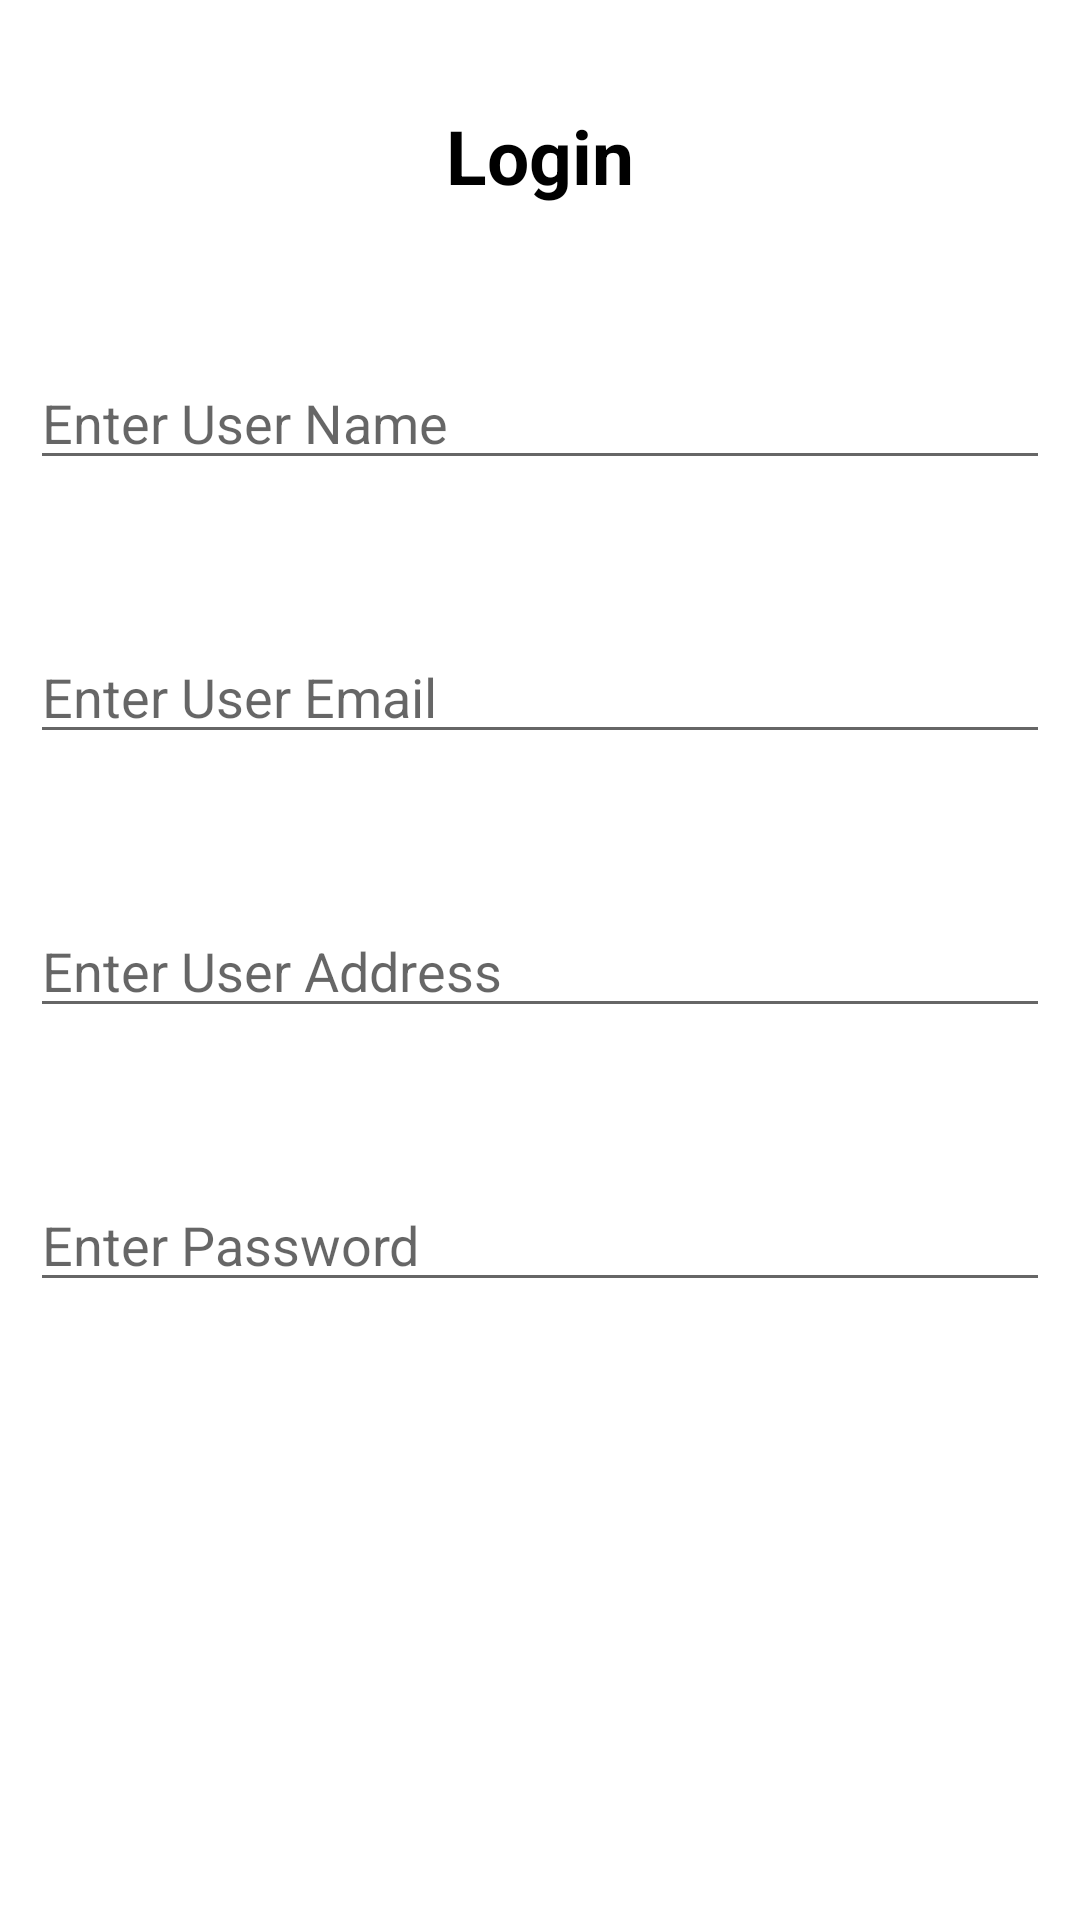

Android layout source for this screen:
<!-- AndroidManifest.xml: application theme Theme.BranchesTesting -->
<!-- res/layout/activity_registartion.xml -->
<?xml version="1.0" encoding="utf-8"?>
<LinearLayout xmlns:android="http://schemas.android.com/apk/res/android"
    xmlns:app="http://schemas.android.com/apk/res-auto"
    xmlns:tools="http://schemas.android.com/tools"
    android:layout_width="match_parent"
    android:layout_height="match_parent"
    tools:context=".Registration"
    android:orientation="vertical"
    android:padding="10dp">

    <TextView
        android:layout_width="match_parent"
        android:layout_height="wrap_content"
        android:text="Login"
        android:gravity="center"
        android:textColor="@color/black"
        android:textSize="25dp"
        android:textStyle="bold"
        android:layout_marginTop="25dp"
        />

    <EditText
        android:layout_width="match_parent"
        android:layout_height="wrap_content"
        android:layout_marginTop="50dp"
        android:hint="Enter User Name"/>

    <EditText
        android:layout_width="match_parent"
        android:layout_height="wrap_content"
        android:layout_marginTop="50dp"
        android:hint="Enter User Email"/>

    <EditText
        android:layout_width="match_parent"
        android:layout_height="wrap_content"
        android:layout_marginTop="50dp"
        android:hint="Enter User Address"/>

    <EditText
        android:layout_width="match_parent"
        android:layout_height="wrap_content"
        android:layout_marginTop="50dp"
        android:hint="Enter Password"/>

</LinearLayout>
<!-- resources referenced by this layout -->
<resources>
  <style name="Theme.BranchesTesting" parent="Theme.MaterialComponents.DayNight.DarkActionBar">
          
          <item name="colorPrimary">@color/purple_500</item>
          <item name="colorPrimaryVariant">@color/purple_700</item>
          <item name="colorOnPrimary">@color/white</item>
          
          <item name="colorSecondary">@color/teal_200</item>
          <item name="colorSecondaryVariant">@color/teal_700</item>
          <item name="colorOnSecondary">@color/black</item>
          
          <item name="android:statusBarColor">?attr/colorPrimaryVariant</item>
          
      </style>
  <!-- not gathered from this repository: default colours our renderer supplied (Android Studio template values) -->
  <color name="purple_500">#FF6200EE</color>
  <color name="purple_700">#FF3700B3</color>
  <color name="teal_200">#FF03DAC5</color>
  <color name="teal_700">#FF018786</color>
  <color name="black">#FF000000</color>
  <color name="white">#FFFFFFFF</color>
</resources>
